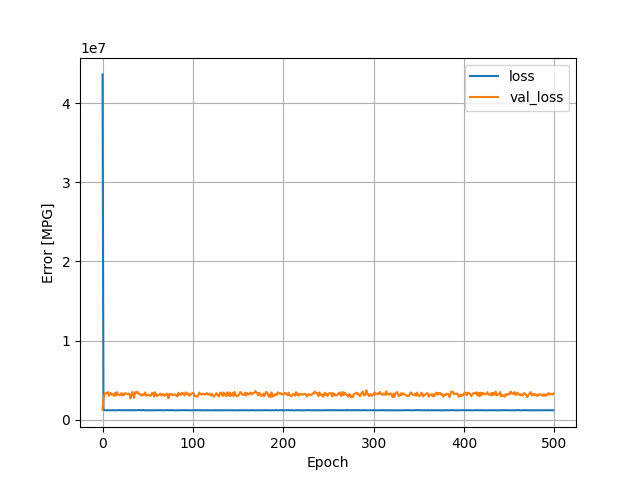

The data file committed next to this chart (first rows):
, loss, val_loss, epoch
0, 43663848, 1226725, 0
1, 1345064, 2682030, 1
2, 1186695, 3084130, 2
3, 1181132, 3355184, 3
4, 1175091, 3279366, 4
5, 1192320, 3407136, 5
6, 1191266, 3471888, 6
7, 1178590, 2992032, 7
8, 1181542, 3217734, 8
9, 1173068, 3365862, 9
10, 1181122, 3145378, 10
11, 1185482, 3185773, 11
12, 1177320, 3202760, 12
13, 1178274, 2957318, 13
14, 1173509, 3382968, 14
15, 1172368, 3050594, 15
16, 1185810, 3470744, 16
17, 1183503, 3174284, 17
18, 1196346, 3147346, 18
19, 1191035, 3072665, 19
20, 1171669, 3191701, 20
21, 1176351, 3343236, 21
22, 1175151, 3035985, 22
23, 1188709, 3289981, 23
24, 1181387, 3145056, 24
25, 1178167, 3353042, 25
26, 1203850, 3264128, 26
27, 1175634, 3269006, 27
28, 1175531, 3245374, 28
29, 1210915, 3296108, 29
30, 1174325, 3137011, 30
31, 1170067, 2672708, 31
32, 1199447, 3095838, 32
33, 1183930, 3495872, 33
34, 1175322, 3067226, 34
35, 1175838, 2752592, 35
36, 1201817, 3461830, 36
37, 1176664, 3447266, 37
38, 1179568, 3368885, 38
39, 1187504, 3499502, 39
40, 1210682, 3253078, 40
41, 1198897, 3177872, 41
42, 1187989, 3186705, 42
43, 1180196, 3038043, 43
44, 1186926, 3212373, 44
45, 1216603, 3093899, 45
46, 1175418, 3127576, 46
47, 1173938, 3441756, 47
48, 1178828, 3029500, 48
49, 1183027, 3042611, 49
50, 1169717, 3154388, 50
51, 1174503, 3075721, 51
52, 1176996, 3084601, 52
53, 1173474, 2994786, 53
54, 1179040, 3130309, 54
55, 1171887, 3407980, 55
56, 1186858, 3303589, 56
57, 1169470, 2908658, 57
58, 1174393, 3453126, 58
59, 1193667, 3250591, 59
... 440 more rows
